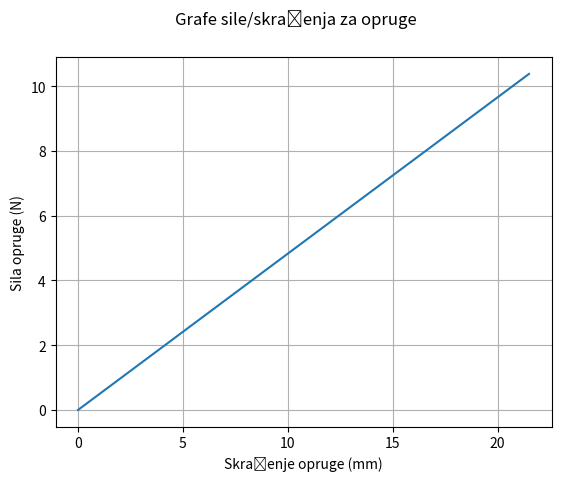

Write the Python code that produced this figure.
# -*- coding: utf-8 -*-
"""
Created on Mon Jun 08 08:50:54 2015

[redacted]
"""

# Proračun sile opruge
# č. 1630
import numpy as np
import matplotlib.pyplot as plt

E = 2.1 * 10**5  # Moduli elastičnosti

Rm = 1500.  # Vlačna čvrstoća
R_p02 = 1300.
ni = 0.3
G = E / (2 + (1 + ni))

D = 13.0  # promjer opruge [mm]
d = 1.0 # promjer žice [mm]

L_0 = 30.  # Visina opuštene opruge
L_c = 25.  # visina napregnute opruge [mm]


#razlika, s = abs(v_o - v_n)
s = abs(L_0 - L_c)

# korak
k = 4.

# broj zavoja opruge
n = L_0 / k
s_tmax = L_0 - (n * d)
X = np.linspace(0, s_tmax - 1, num=10)
Y = np.zeros(len(X))
for i in range(len(X)):
    Y[i] = (G / 8.) * (d**4 / D**3) * (X[i] / n)
# sila opruge
F = (G / 8.) * (d**4 / D**3) * (s / n)

# max_sila
F_max = (G / 8.) * (d**4 / D**3) * (s_tmax / n)

print(X);
print(Y);
print("Sila opruge za skraćenje %d mm:" % s, round(F,2), "N")
print("Sila opruge za skraćenje %d mm:" % s_tmax, round(F_max,2), "N")

fig = plt.figure()

fig.suptitle('Grafe sile/skraćenja za opruge')
plt.xlabel('Skraćenje opruge (mm)')
plt.ylabel('Sila opruge (N)')
plt.grid()
plt.plot(X,Y)
plt.show()